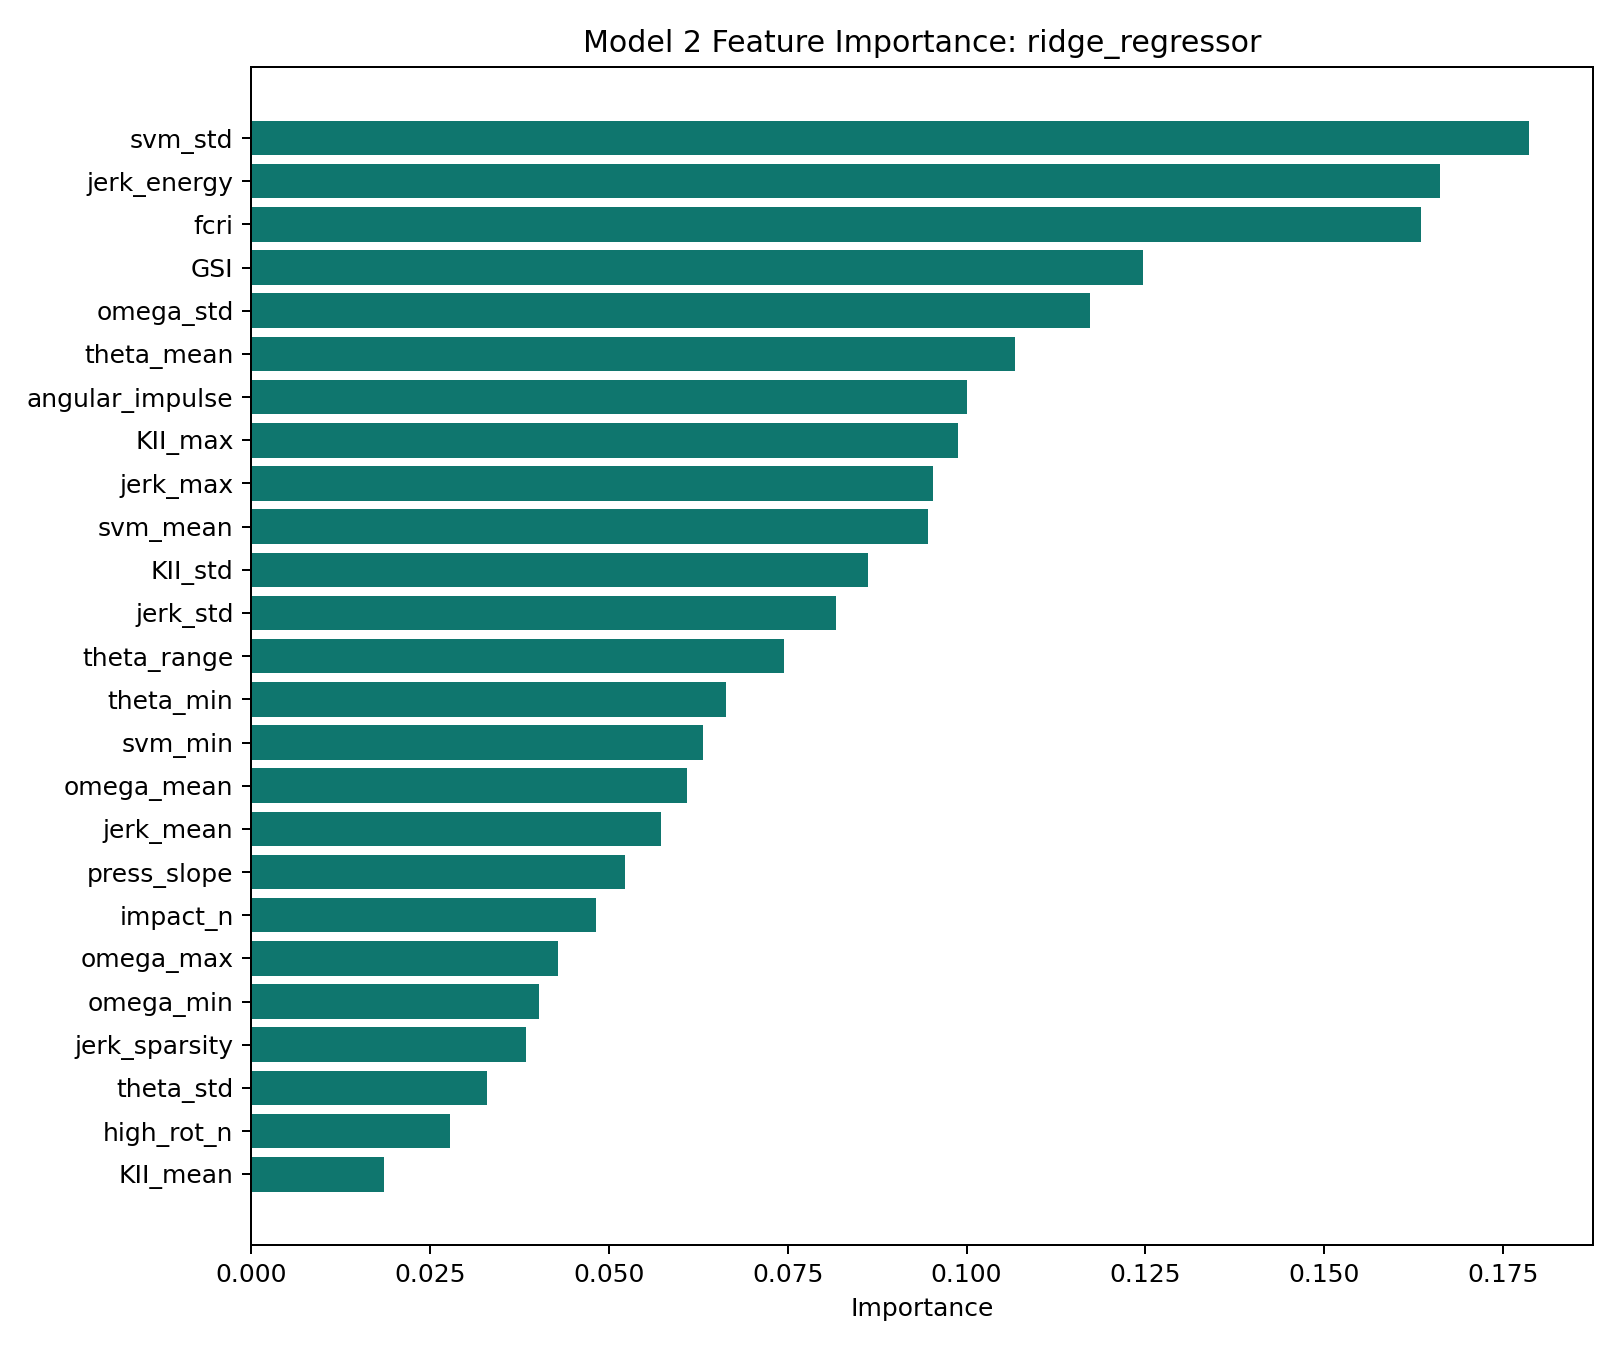

The data file committed next to this chart (first rows):
feature, importance
svm_std, 0.1786
jerk_energy, 0.1661
fcri, 0.1635
GSI, 0.1246
omega_std, 0.1173
theta_mean, 0.1068
angular_impulse, 0.1001
KII_max, 0.09877
jerk_max, 0.09534
svm_mean, 0.09465
KII_std, 0.08617
jerk_std, 0.08171
theta_range, 0.07447
theta_min, 0.06641
svm_min, 0.06313
omega_mean, 0.06097
jerk_mean, 0.05732
press_slope, 0.05229
impact_n, 0.04825
omega_max, 0.04287
omega_min, 0.04021
jerk_sparsity, 0.03837
theta_std, 0.033
high_rot_n, 0.0278
KII_mean, 0.01852
svm_dev_mean, 0.01852
press_delta, 0.01466
theta_max, 0.0122
KII_min, 0.009978
svm_max, 0.009563
mic_p2p_max, 0.007181
mic_p2p_mean, 0.004548
free_fall_n, 0.00195
jerk_min, 0.0
hr_mean, 0.0
hr_max, 0.0
hr_delta, 0.0
hr_spike, 0.0
spo2_min, 0.0
spo2_mean, 0.0
rmssd, 0.0
sdnn, 0.0
hr_accel, 0.0
osi, 0.0
css_max, 0.0
css_mean, 0.0
